Image classification data set "PlantVillage_Split" (rhoust123/Plant_Disease_Classifier on GitHub). Class labels (15): pepper bell bacterial spot, pepper bell healthy, potato early blight, potato late blight, potato healthy, tomato bacterial spot, tomato early blight, tomato late blight, tomato leaf mold, tomato septoria leaf spot, tomato spider mites two spotted spider mite, tomato target spot, tomato yellow leaf curl virus, tomato mosaic virus, tomato healthy.

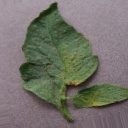
Label: tomato target spot

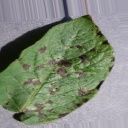
Label: potato early blight

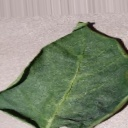
Label: pepper bell healthy

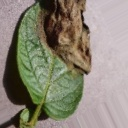
Label: potato late blight

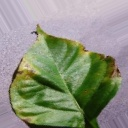
Label: pepper bell bacterial spot

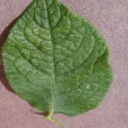
Label: potato healthy
